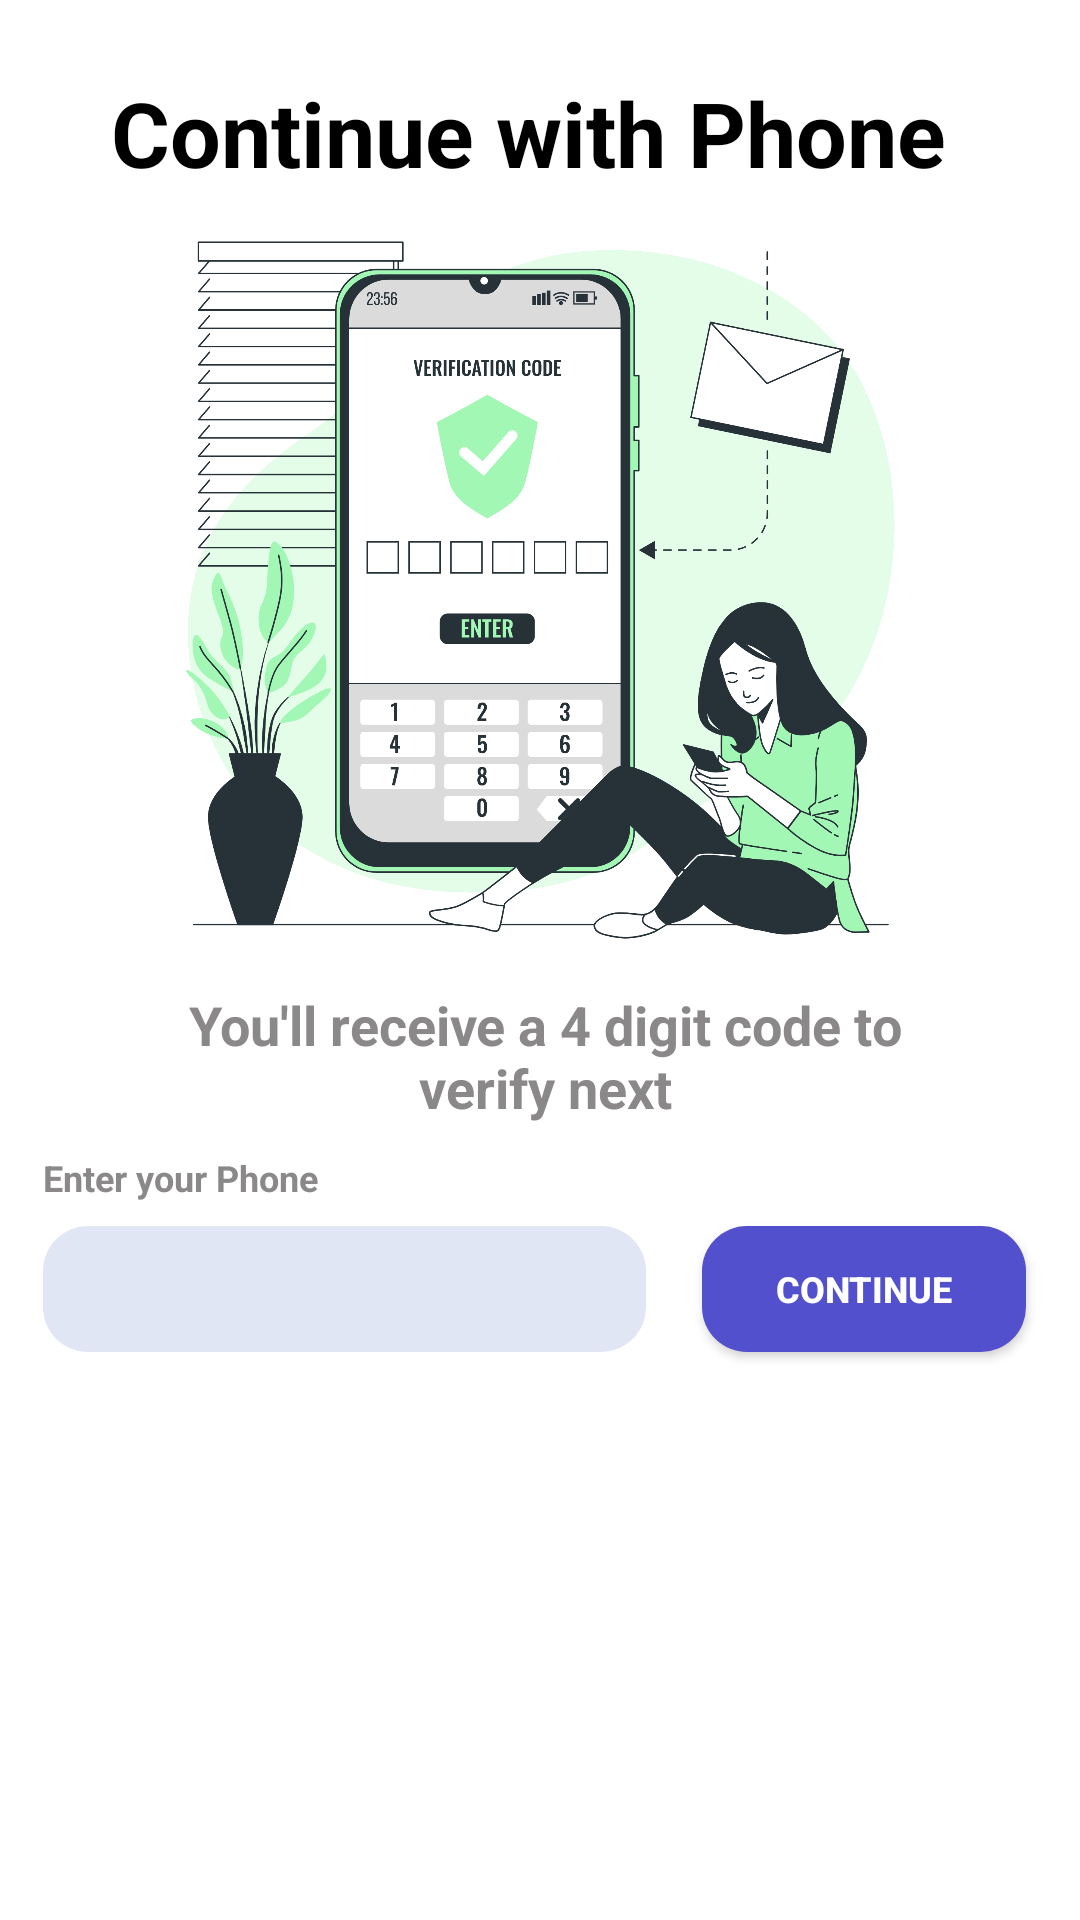

This screen was rendered from an Android layout file. Write that file and the resources it references.
<!-- AndroidManifest.xml: application theme Theme.SplitIt -->
<!-- res/layout/activity_verifivation.xml -->
<?xml version="1.0" encoding="utf-8"?>
<androidx.constraintlayout.widget.ConstraintLayout xmlns:android="http://schemas.android.com/apk/res/android"
    xmlns:app="http://schemas.android.com/apk/res-auto"
    xmlns:tools="http://schemas.android.com/tools"
    android:layout_width="match_parent"
    android:layout_height="match_parent"
    android:background="@color/white"
    tools:context=".Verifivation">


    <TextView
        android:id="@+id/otpText"
        android:layout_width="wrap_content"
        android:layout_height="wrap_content"
        android:layout_marginTop="24dp"
        android:text="Continue with Phone"
        android:textColor="@color/black"
        android:textSize="30dp"
        android:textStyle="bold"
        app:layout_constraintEnd_toEndOf="parent"
        app:layout_constraintHorizontal_bias="0.453"
        app:layout_constraintStart_toStartOf="parent"
        app:layout_constraintTop_toTopOf="parent" />

    <ImageView
        android:id="@+id/imageView"
        android:layout_width="293dp"
        android:layout_height="249dp"
        android:layout_marginTop="8dp"
        app:layout_constraintEnd_toEndOf="parent"
        app:layout_constraintStart_toStartOf="parent"
        app:layout_constraintTop_toBottomOf="@+id/otpText"
        app:srcCompat="@drawable/otp_pic" />

    <TextView
        android:id="@+id/phoneText"
        android:layout_width="wrap_content"
        android:layout_height="wrap_content"
        android:layout_marginTop="8dp"
        android:text="Enter your Phone"
        android:textColor="#8A8888"
        android:textSize="12sp"
        android:textStyle="bold"
        app:layout_constraintEnd_toEndOf="parent"
        app:layout_constraintHorizontal_bias="0.054"
        app:layout_constraintStart_toStartOf="parent"
        app:layout_constraintTop_toBottomOf="@+id/textView5" />

    <EditText
        android:id="@+id/editTextNumber3"
        android:layout_width="201dp"
        android:layout_height="42dp"
        android:layout_marginTop="8dp"
        android:background="@drawable/inputbg"
        android:ems="10"
        android:inputType="number"
        android:textColor="@color/black"
        app:layout_constraintEnd_toEndOf="@+id/phoneText"
        app:layout_constraintHorizontal_bias="0.0"
        app:layout_constraintStart_toStartOf="@+id/phoneText"
        app:layout_constraintTop_toBottomOf="@+id/phoneText" />

    <TextView
        android:id="@+id/textView5"
        android:layout_width="276dp"
        android:layout_height="47dp"
        android:layout_marginTop="8dp"
        android:text="You'll receive a 4 digit code to verify next"
        android:textAlignment="center"
        android:textColor="#8A8888"
        android:textSize="18sp"
        android:textStyle="bold"
        app:layout_constraintEnd_toEndOf="parent"
        app:layout_constraintHorizontal_bias="0.518"
        app:layout_constraintStart_toStartOf="parent"
        app:layout_constraintTop_toBottomOf="@+id/imageView" />

    <androidx.appcompat.widget.AppCompatButton
        android:id="@+id/btnRegister2"
        android:layout_width="108dp"
        android:layout_height="42dp"

        android:layout_marginTop="8dp"
        android:layout_marginEnd="18dp"
        android:background="@drawable/button"
        android:text="Continue"
        android:textColor="@color/white"
        android:textSize="12sp"
        android:textStyle="bold"
        app:layout_constraintEnd_toEndOf="parent"
        app:layout_constraintHorizontal_bias="1.0"
        app:layout_constraintStart_toEndOf="@+id/editTextNumber3"
        app:layout_constraintTop_toBottomOf="@+id/phoneText" />

</androidx.constraintlayout.widget.ConstraintLayout>
<!-- resources referenced by this layout -->
<resources>
  <color name="black">#FF000000</color>
  <color name="white">#FFFFFFFF</color>
  <!-- drawable button (drawable) -->
  <?xml version="1.0" encoding="utf-8"?>
  <selector xmlns:android="http://schemas.android.com/apk/res/android">
      <item>
          <shape>
              <corners android:radius="15dp"/>
              <solid android:color="#5250CD"/>
          </shape>
      </item>
  </selector>
  <!-- drawable inputbg (drawable) -->
  <?xml version="1.0" encoding="utf-8"?>
  <selector xmlns:android="http://schemas.android.com/apk/res/android">
  <item>
      <shape>
          <corners android:radius="15dp"/>
          <solid android:color="#E0E6F4"/>
      </shape>
  </item>
  </selector>
  <!-- drawable otp_pic: png bitmap (drawable, 439451 bytes) -->
  <style name="Theme.SplitIt" parent="Theme.AppCompat.DayNight.DarkActionBar">
          
  
          <item name="colorPrimary">@color/design_default_color_primary</item>
          <item name="colorPrimaryVariant">@color/purple_700</item>
          <item name="colorOnPrimary">@color/white</item>
          
          <item name="colorSecondary">@color/teal_200</item>
          <item name="colorSecondaryVariant">@color/teal_700</item>
          <item name="colorOnSecondary">@color/white</item>
          
          <item name="android:statusBarColor">?attr/colorPrimaryVariant</item>
          
          <item name="android:windowTranslucentStatus">true</item>
          <item name="android:windowTranslucentNavigation">true</item>
      </style>
  <color name="purple_700">#FF3700B3</color>
  <color name="teal_200">#FF03DAC5</color>
  <color name="teal_700">#FF018786</color>
</resources>
